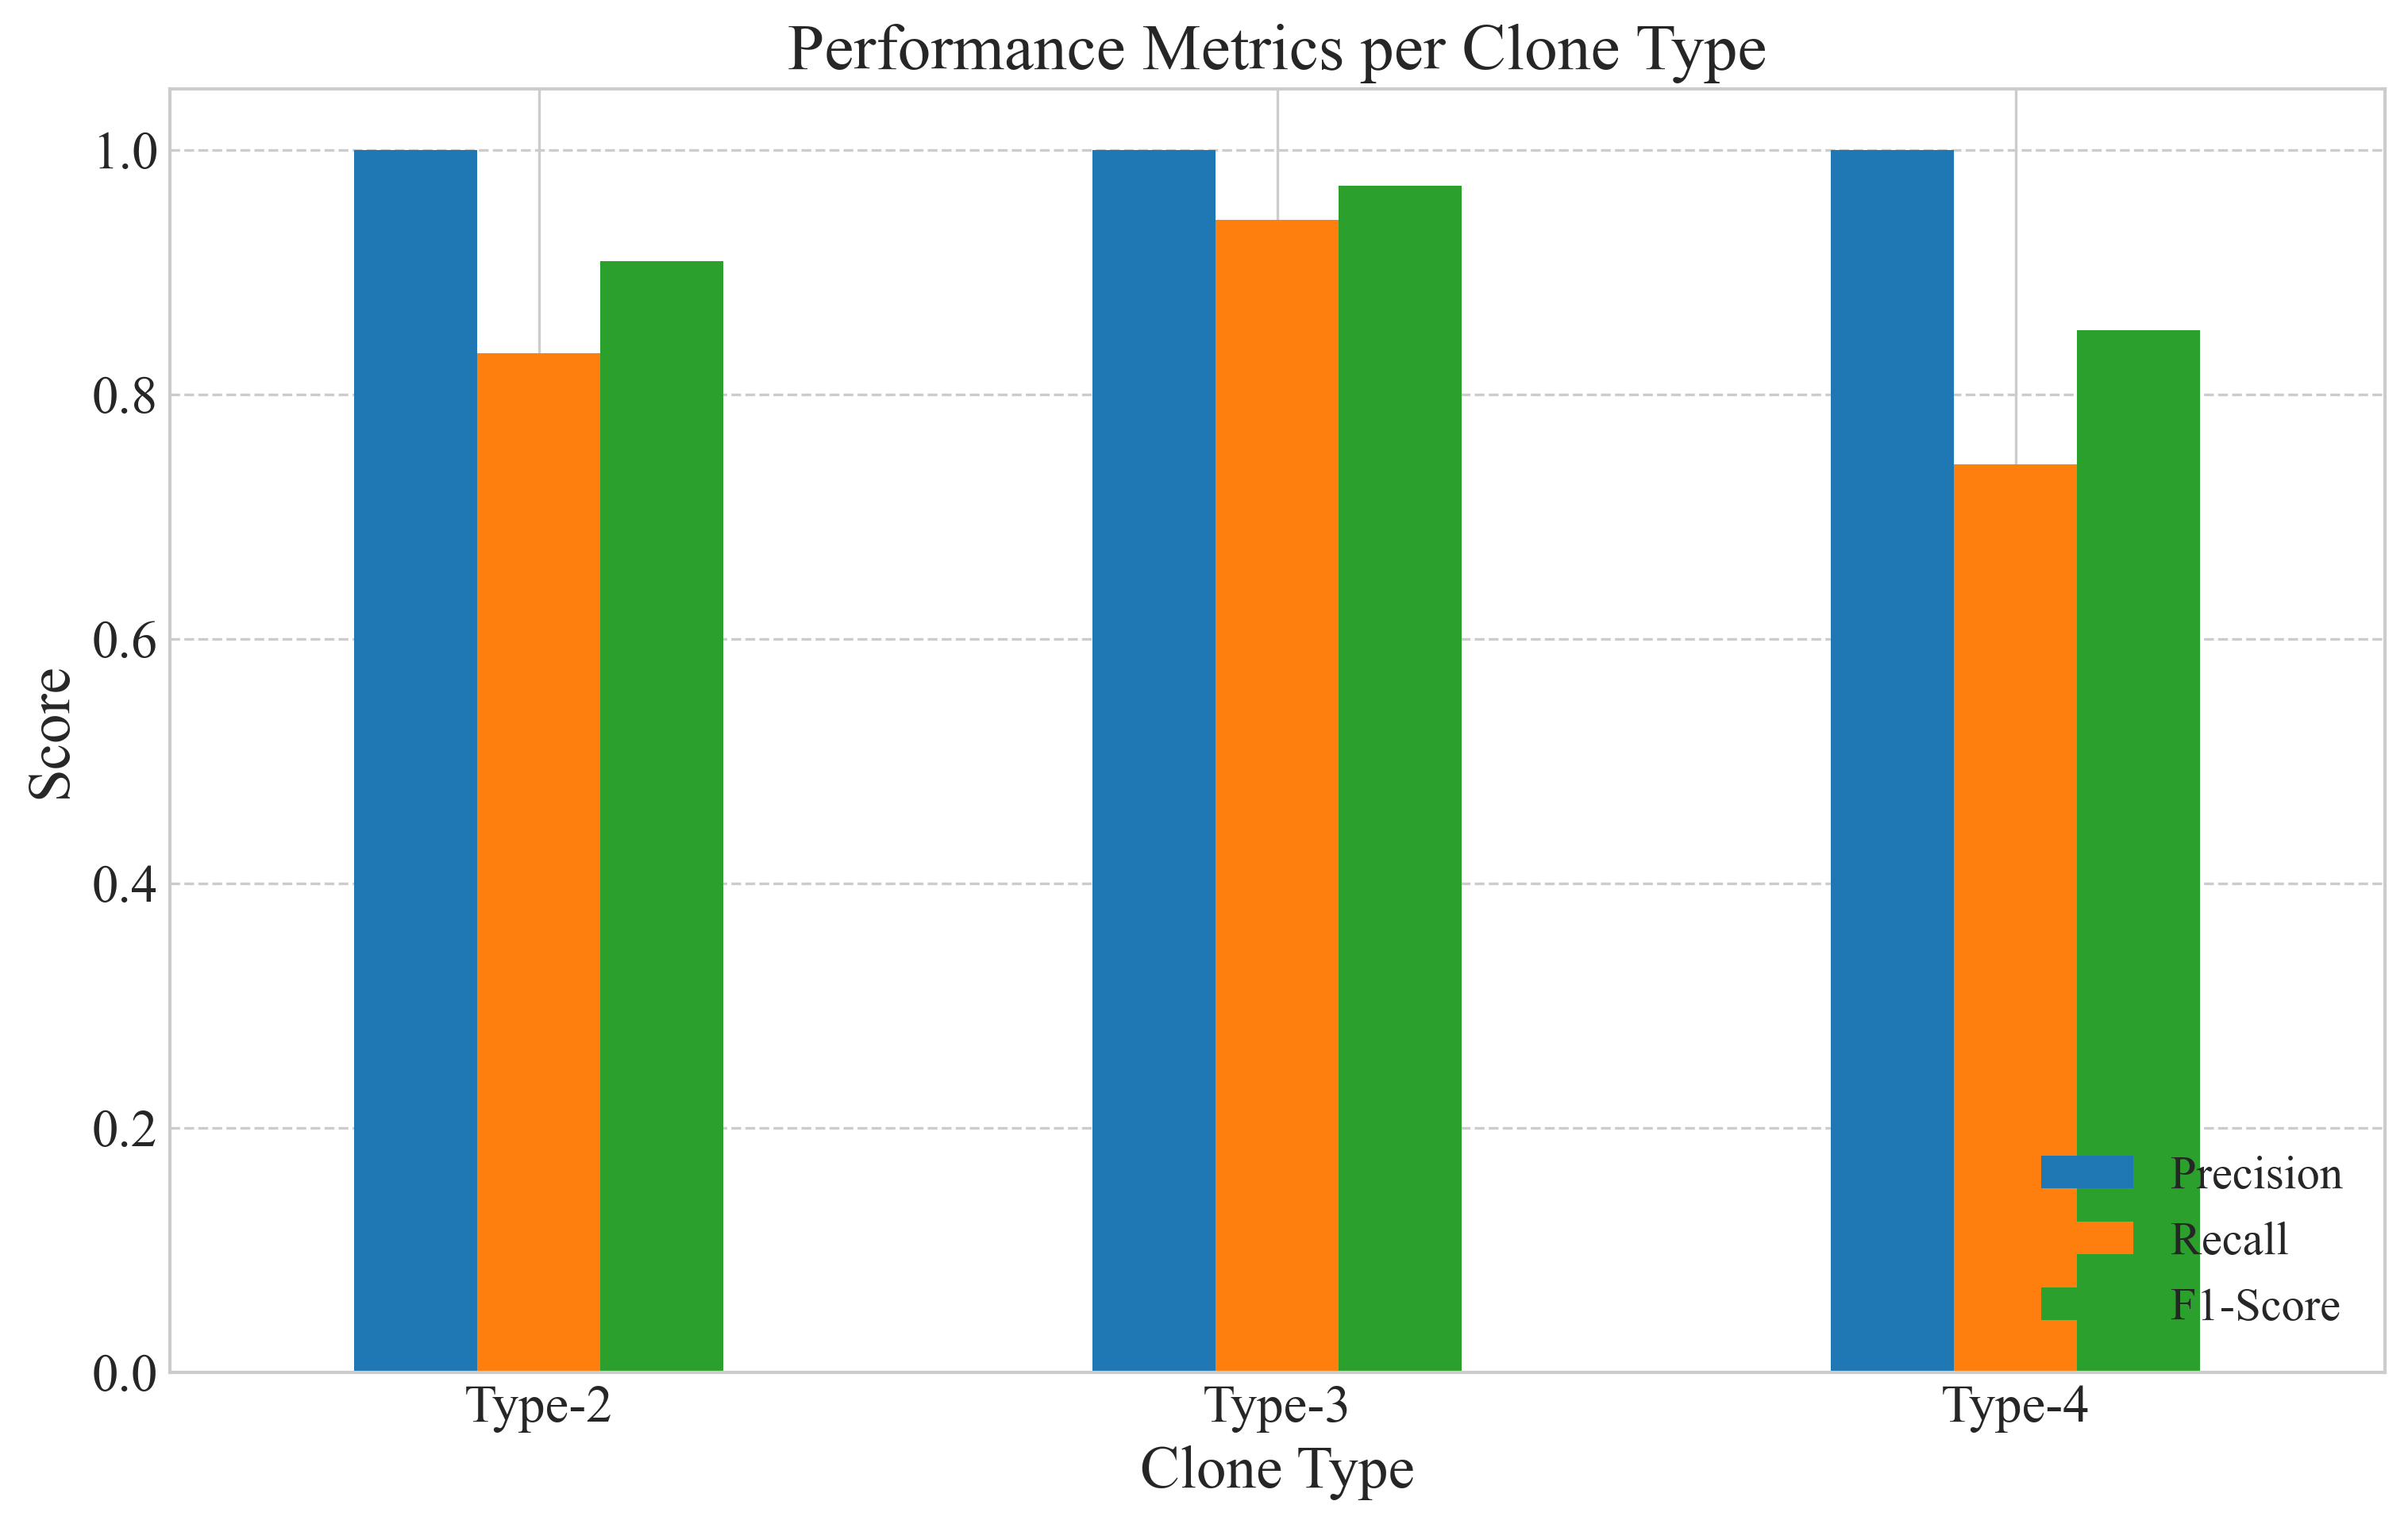

The table this chart was drawn from, first rows:
Type, Precision, Recall, F1, Support
Type-2, 1.0, 0.8333, 0.9091, 
Type-3, 1.0, 0.9429, 0.9706, 
Type-4, 1.0, 0.7424, 0.8522, 
